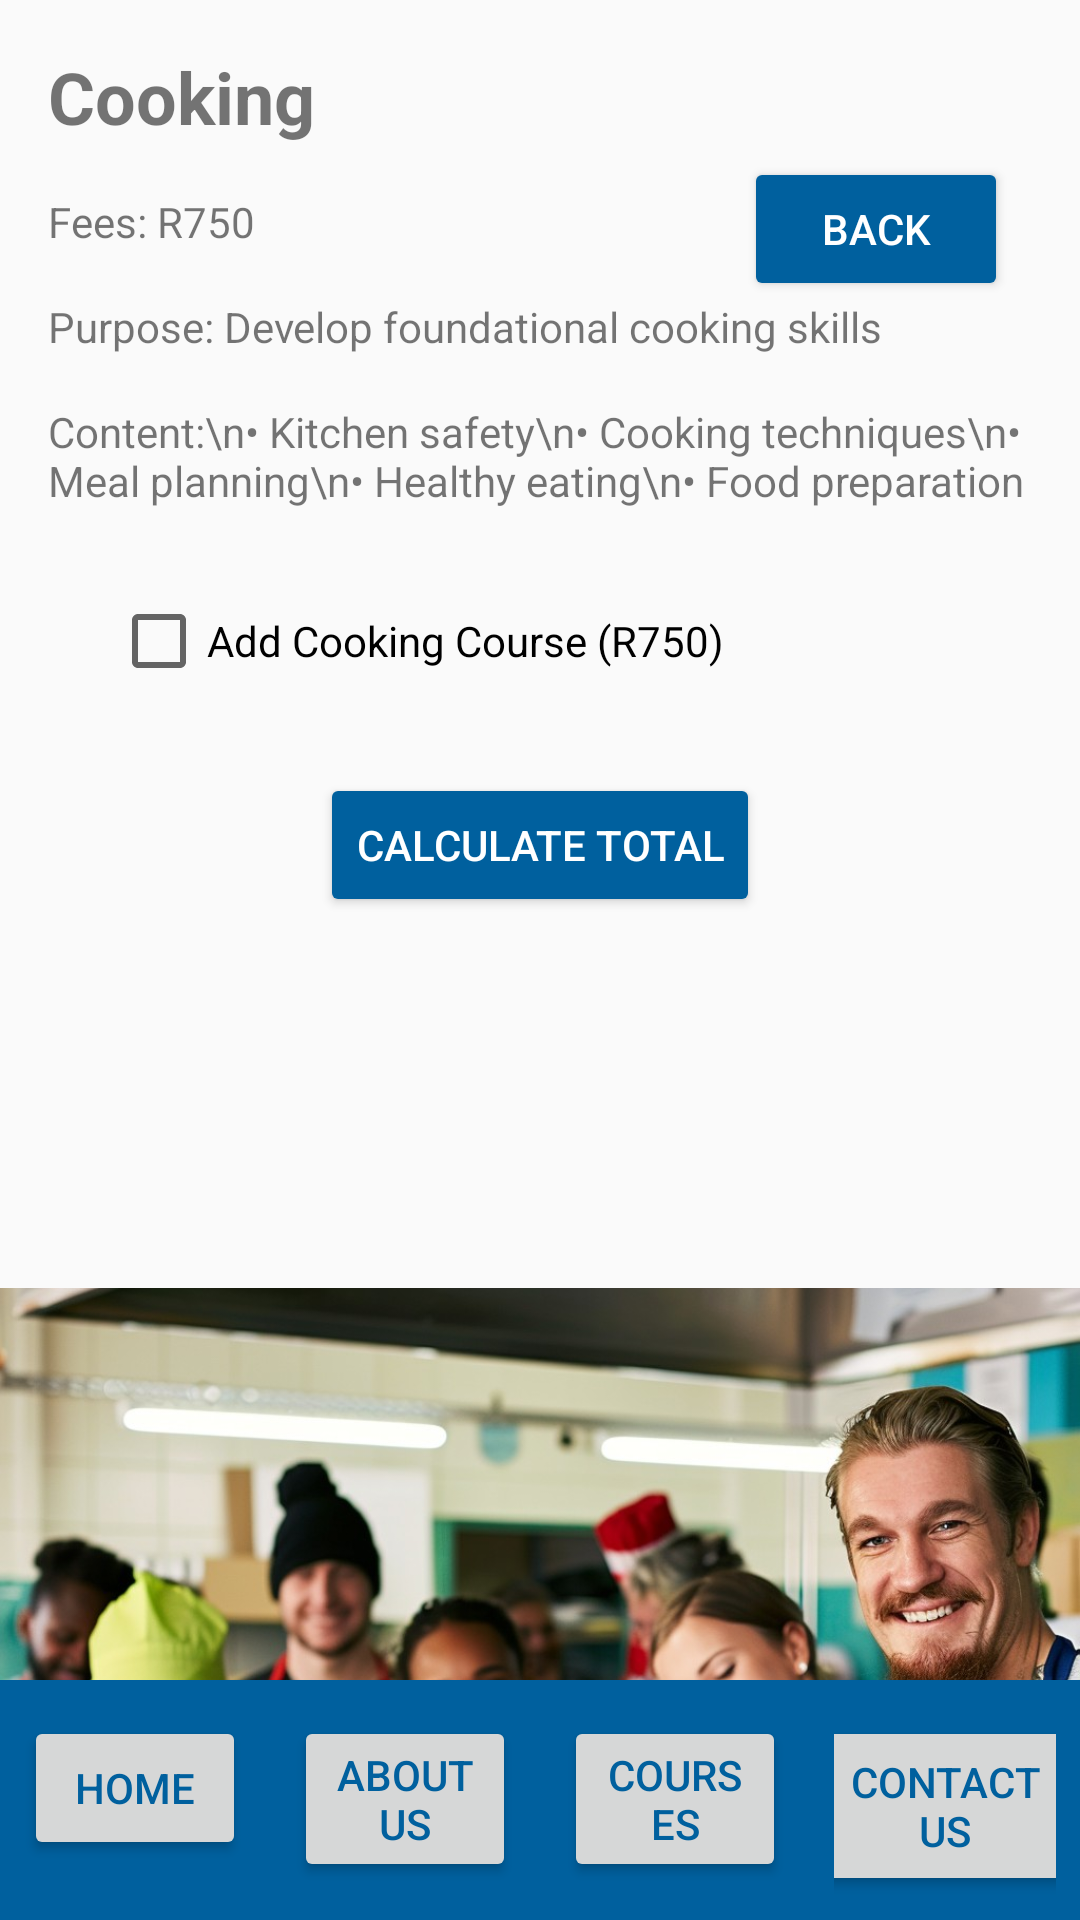

Produce the Android XML layout that renders to this screen, including the resource entries it uses.
<!-- AndroidManifest.xml: application theme Theme.EmpoweringTheNationFinal -->
<!-- res/layout/activity_cooking.xml -->
<?xml version="1.0" encoding="utf-8"?>
<androidx.constraintlayout.widget.ConstraintLayout xmlns:android="http://schemas.android.com/apk/res/android"
    xmlns:app="http://schemas.android.com/apk/res-auto"
    xmlns:tools="http://schemas.android.com/tools"
    android:layout_width="match_parent"
    android:layout_height="match_parent">

    <TextView
        android:id="@+id/course_title"
        android:layout_width="wrap_content"
        android:layout_height="wrap_content"
        android:text="Cooking"
        android:textSize="24sp"
        android:textStyle="bold"
        app:layout_constraintTop_toTopOf="parent"
        app:layout_constraintStart_toStartOf="parent"
        android:layout_margin="16dp"/>

    <TextView
        android:id="@+id/course_fees"
        android:layout_width="wrap_content"
        android:layout_height="wrap_content"
        android:text="Fees: R750"
        app:layout_constraintTop_toBottomOf="@id/course_title"
        app:layout_constraintStart_toStartOf="parent"
        android:layout_margin="16dp"/>

    <TextView
        android:id="@+id/course_purpose"
        android:layout_width="wrap_content"
        android:layout_height="wrap_content"
        android:text="Purpose: Develop foundational cooking skills"
        app:layout_constraintTop_toBottomOf="@id/course_fees"
        app:layout_constraintStart_toStartOf="parent"
        android:layout_margin="16dp"/>

    <TextView
        android:id="@+id/course_content"
        android:layout_width="0dp"
        android:layout_height="wrap_content"
        android:text="Content:\n• Kitchen safety\n• Cooking techniques\n• Meal planning\n• Healthy eating\n• Food preparation"
        app:layout_constraintTop_toBottomOf="@id/course_purpose"
        app:layout_constraintStart_toStartOf="parent"
        app:layout_constraintEnd_toEndOf="parent"
        android:layout_margin="16dp"/>

    
    <CheckBox
        android:id="@+id/select_cooking_course"
        android:layout_width="286dp"
        android:layout_height="56dp"
        android:layout_marginTop="16dp"
        android:text="Add Cooking Course (R750)"
        android:textColor="#000000"
        app:layout_constraintEnd_toEndOf="parent"
        app:layout_constraintStart_toStartOf="parent"
        app:layout_constraintTop_toBottomOf="@id/course_content" />

    
    <Button
        android:id="@+id/calculate_button"
        android:layout_width="wrap_content"
        android:layout_height="wrap_content"
        android:text="Calculate Total"
        android:backgroundTint="#00609e"
        android:textColor="#FFFFFF"
        android:layout_marginTop="16dp"
        app:layout_constraintTop_toBottomOf="@id/select_cooking_course"
        app:layout_constraintStart_toStartOf="parent"
        app:layout_constraintEnd_toEndOf="parent"/>

    
    <TextView
        android:id="@+id/result_text_view"
        android:layout_width="wrap_content"
        android:layout_height="wrap_content"
        android:layout_marginTop="16dp"
        android:textSize="16sp"
        android:textColor="#000000"
        app:layout_constraintTop_toBottomOf="@id/calculate_button"
        app:layout_constraintStart_toStartOf="parent"
        app:layout_constraintEnd_toEndOf="parent"/>

    <ImageView
        android:id="@+id/first_aid_image"
        android:layout_width="wrap_content"
        android:layout_height="500dp"
        android:layout_marginTop="16dp"
        android:src="@drawable/cooking"
        android:contentDescription="Image related to First Aid"
        app:layout_constraintTop_toBottomOf="@id/result_text_view"
        app:layout_constraintStart_toStartOf="parent"
        app:layout_constraintEnd_toEndOf="parent" />

    
    <Button
        android:id="@+id/back_button"
        android:layout_width="wrap_content"
        android:layout_height="wrap_content"
        android:layout_marginTop="4dp"
        android:layout_marginEnd="24dp"
        android:backgroundTint="#00609e"
        android:text="Back"
        android:textColor="#FFFFFF"
        app:layout_constraintEnd_toEndOf="parent"
        app:layout_constraintTop_toBottomOf="@id/course_title" />

    
    <LinearLayout
        android:id="@+id/bottom_nav"
        android:layout_width="match_parent"
        android:layout_height="wrap_content"
        android:orientation="horizontal"
        android:background="#00609e"
        app:layout_constraintBottom_toBottomOf="parent"
        app:layout_constraintStart_toStartOf="parent"
        app:layout_constraintEnd_toEndOf="parent">

        <LinearLayout
            android:layout_width="0dp"
            android:layout_height="wrap_content"
            android:layout_weight="1"
            android:gravity="center"
            android:orientation="vertical"
            android:padding="8dp">

            <ImageView
                android:layout_width="wrap_content"
                android:layout_height="wrap_content"
                android:src="@drawable/ic_star"
                android:contentDescription="Home"
                android:layout_marginBottom="4dp"/>

            <Button
                android:id="@+id/home_button"
                android:layout_width="wrap_content"
                android:layout_height="wrap_content"
                android:text="Home"
                android:textColor="#00609e"/>
        </LinearLayout>

        <LinearLayout
            android:layout_width="0dp"
            android:layout_height="wrap_content"
            android:layout_weight="1"
            android:gravity="center"
            android:orientation="vertical"
            android:padding="8dp">

            <ImageView
                android:layout_width="wrap_content"
                android:layout_height="wrap_content"
                android:src="@drawable/ic_star"
                android:contentDescription="About Us"
                android:layout_marginBottom="4dp"/>

            <Button
                android:id="@+id/about_button"
                android:layout_width="wrap_content"
                android:layout_height="wrap_content"
                android:text="About Us"
                android:textColor="#00609e"/>
        </LinearLayout>

        <LinearLayout
            android:layout_width="0dp"
            android:layout_height="wrap_content"
            android:layout_weight="1"
            android:gravity="center"
            android:orientation="vertical"
            android:padding="8dp">

            <ImageView
                android:layout_width="wrap_content"
                android:layout_height="wrap_content"
                android:src="@drawable/ic_star"
                android:contentDescription="Courses"
                android:layout_marginBottom="4dp"/>

            <Button
                android:id="@+id/courses_button"
                android:layout_width="wrap_content"
                android:layout_height="wrap_content"
                android:text="Courses"
                android:textColor="#00609e"/>
        </LinearLayout>

        <LinearLayout
            android:layout_width="0dp"
            android:layout_height="wrap_content"
            android:layout_weight="1"
            android:gravity="center"
            android:orientation="vertical"
            android:padding="8dp">

            <ImageView
                android:layout_width="wrap_content"
                android:layout_height="wrap_content"
                android:src="@drawable/ic_star"
                android:contentDescription="Contact Us"
                android:layout_marginBottom="4dp"/>

            <Button
                android:id="@+id/contact_button"
                android:layout_width="103dp"
                android:layout_height="60dp"
                android:text="Contact Us"
                android:textColor="#00609e" />
        </LinearLayout>

    </LinearLayout>
</androidx.constraintlayout.widget.ConstraintLayout>
<!-- resources referenced by this layout -->
<resources>
  <!-- drawable cooking: jpg bitmap (drawable, 196967 bytes) -->
  <style name="Theme.EmpoweringTheNationFinal" parent="Base.Theme.EmpoweringTheNationFinal" />
  <style name="Base.Theme.EmpoweringTheNationFinal" parent="Theme.AppCompat.Light.NoActionBar">
          
          
      </style>
</resources>
